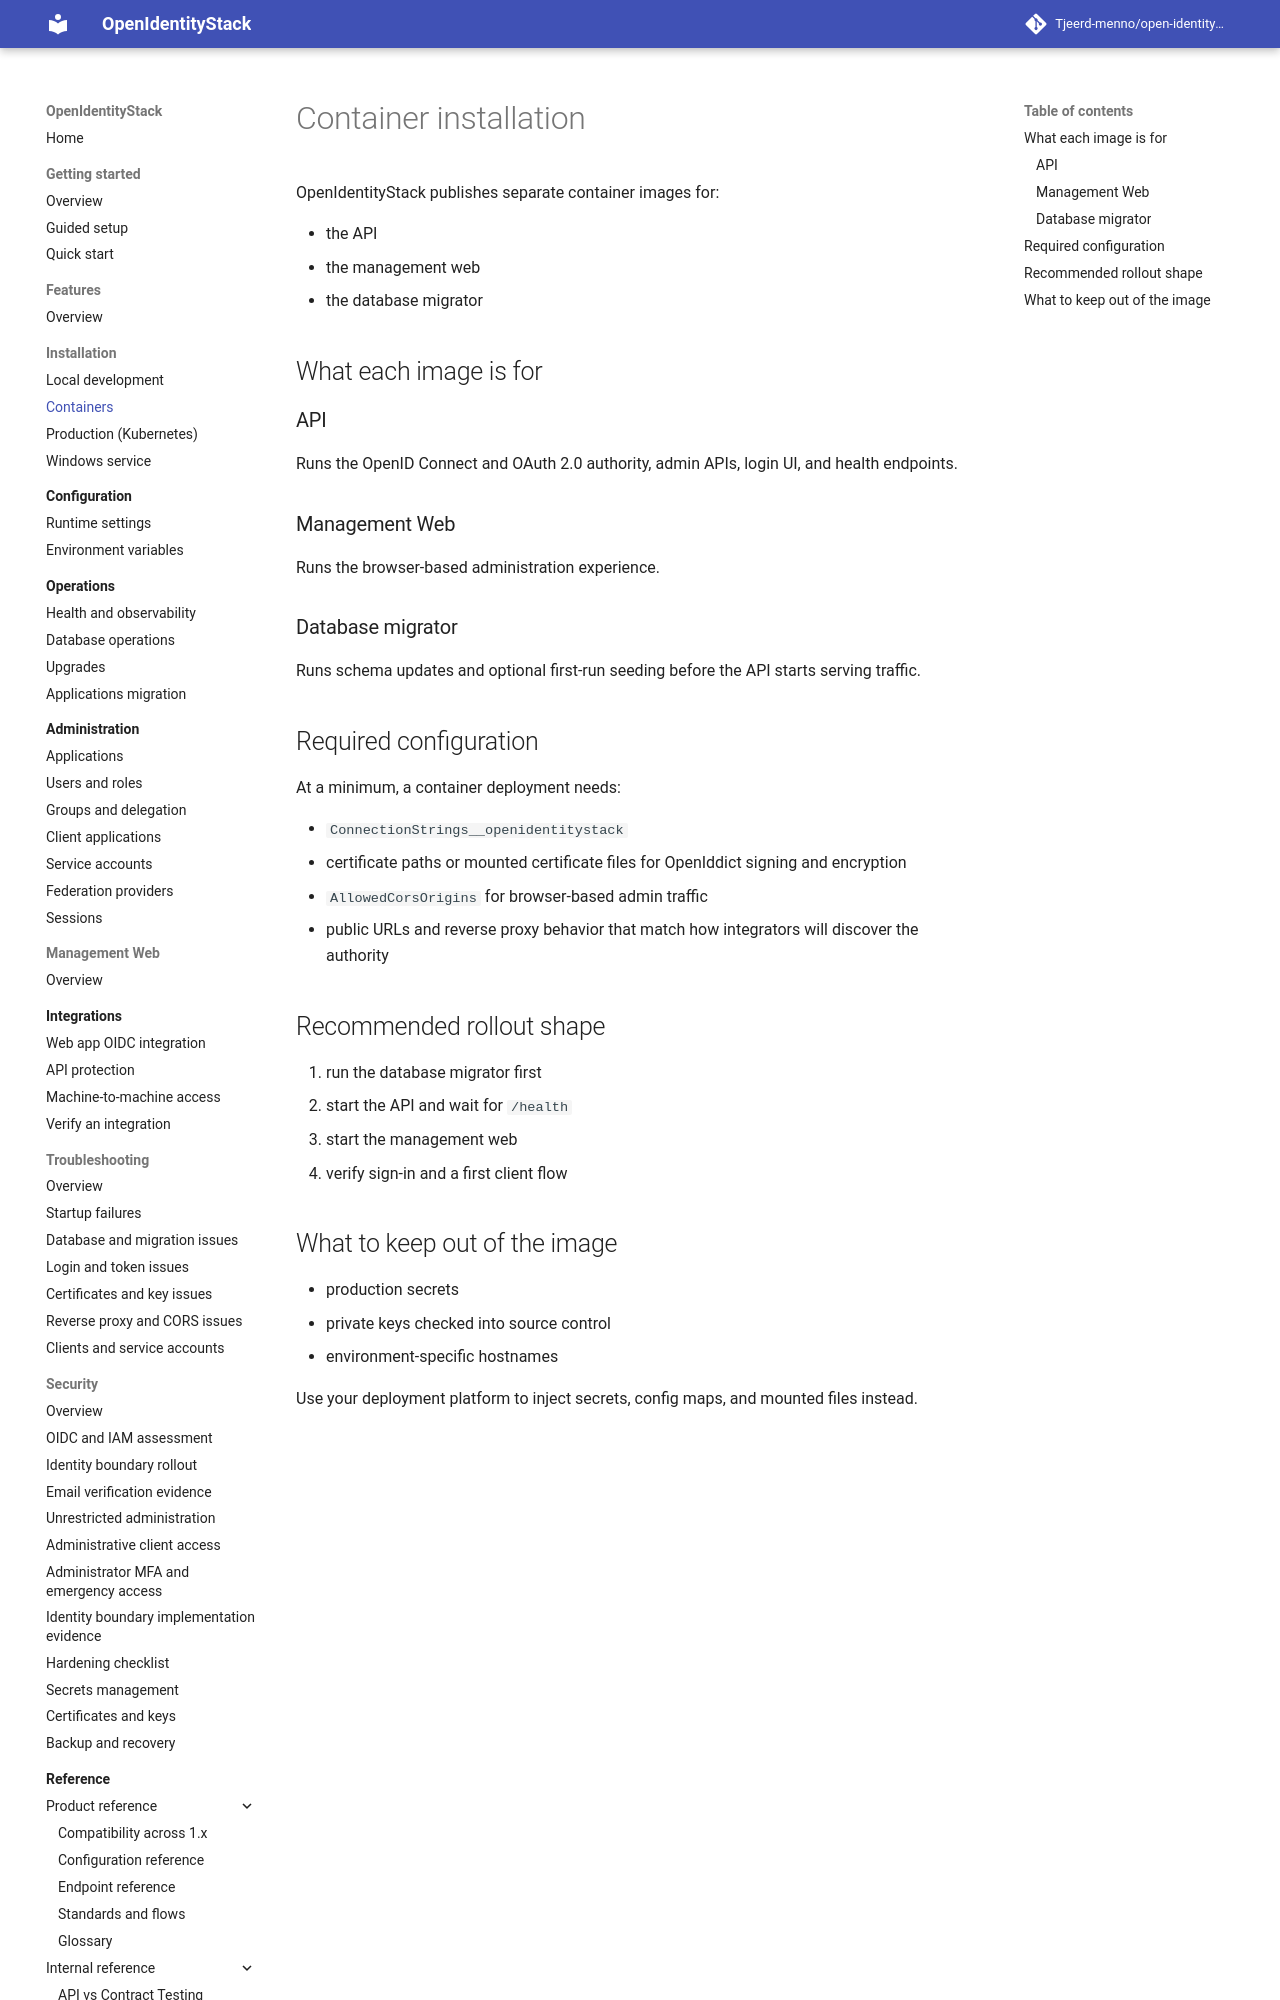

repository: Tjeerd-menno/open-identity-stack · page: installation/containers/index.html · generator: mkdocs

# Container installation

OpenIdentityStack publishes separate container images for:

- the API
- the management web
- the database migrator

## What each image is for

### API

Runs the OpenID Connect and OAuth 2.0 authority, admin APIs, login UI, and health endpoints.

### Management Web

Runs the browser-based administration experience.

### Database migrator

Runs schema updates and optional first-run seeding before the API starts serving traffic.

## Required configuration

At a minimum, a container deployment needs:

- `ConnectionStrings__openidentitystack`
- certificate paths or mounted certificate files for OpenIddict signing and encryption
- `AllowedCorsOrigins` for browser-based admin traffic
- public URLs and reverse proxy behavior that match how integrators will discover the authority
